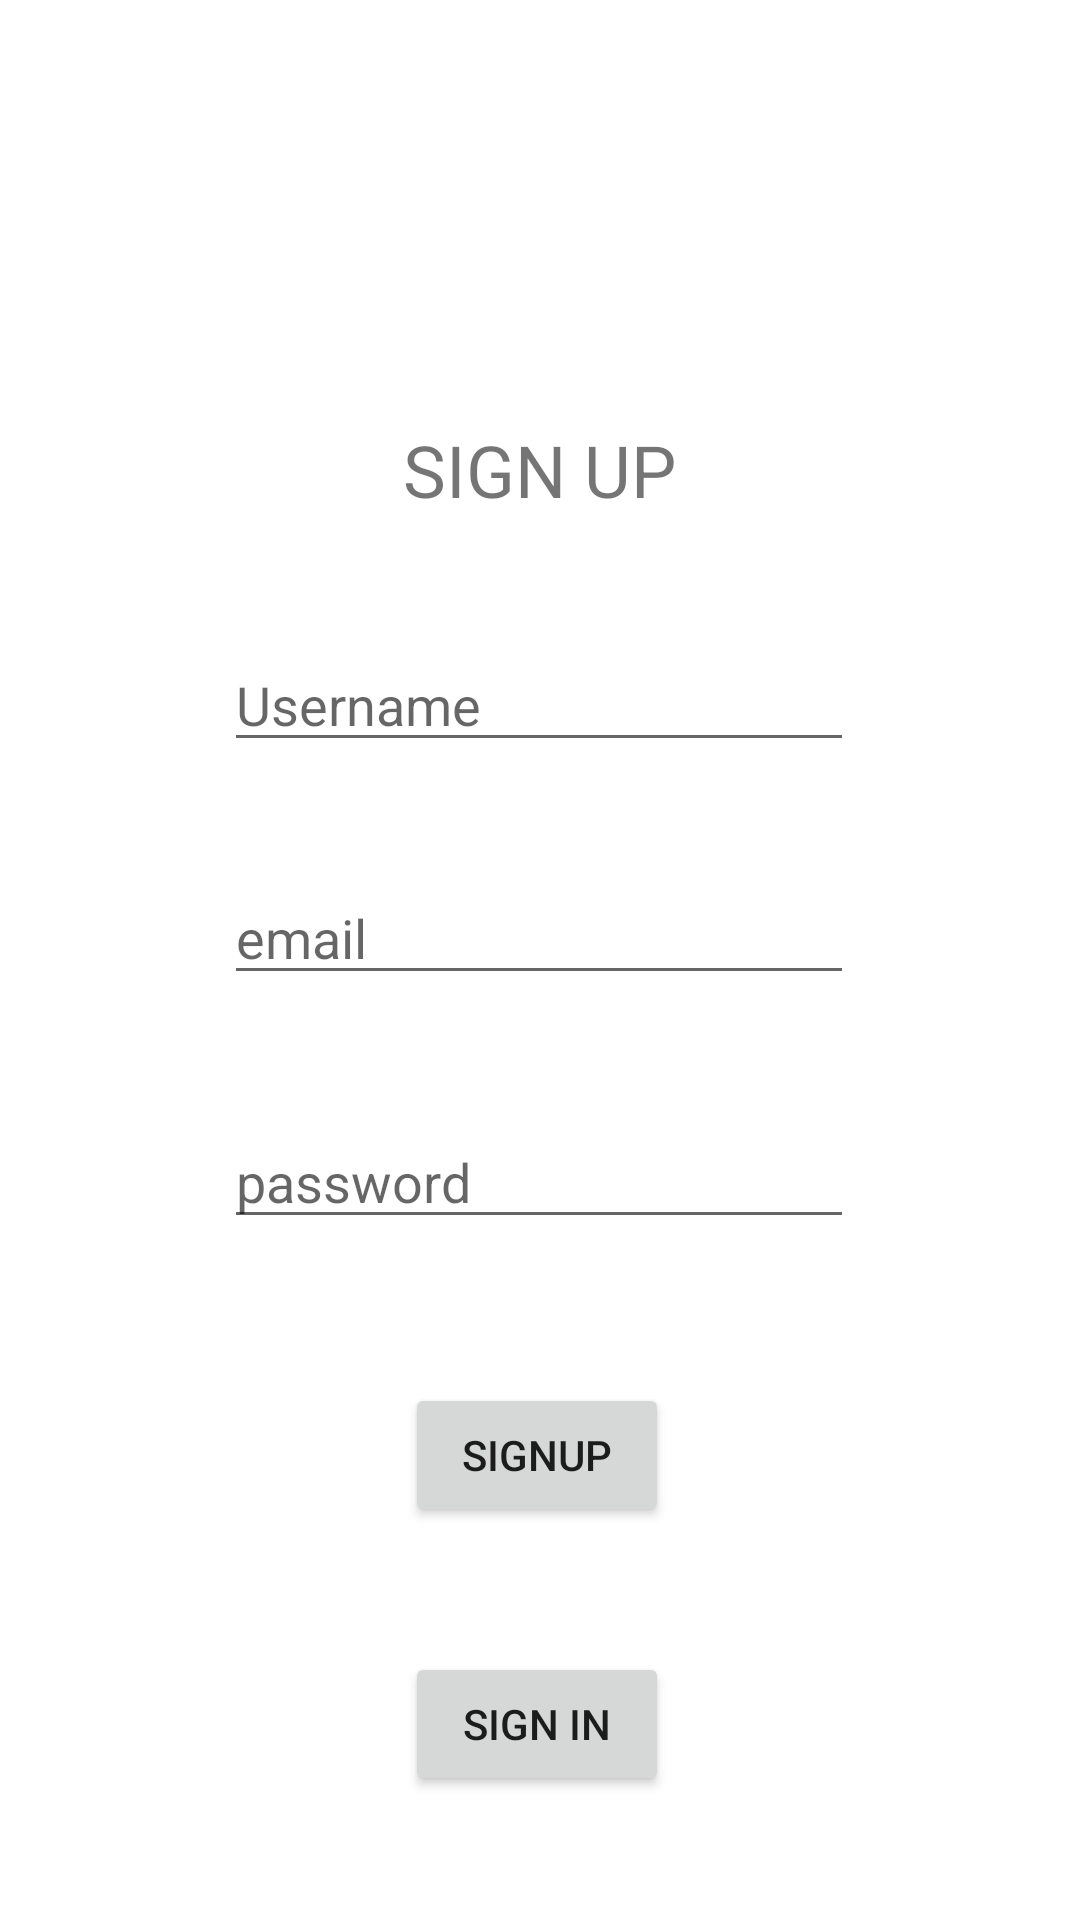

This screen was rendered from an Android layout file. Write that file and the resources it references.
<!-- AndroidManifest.xml: application theme Theme.Monitizing_parking_slot_app -->
<!-- res/layout/activity_signup.xml -->
<?xml version="1.0" encoding="utf-8"?>
<androidx.constraintlayout.widget.ConstraintLayout xmlns:android="http://schemas.android.com/apk/res/android"
    xmlns:app="http://schemas.android.com/apk/res-auto"
    xmlns:tools="http://schemas.android.com/tools"
    android:layout_width="match_parent"
    android:layout_height="match_parent"
    tools:context=".Signup">

    <TextView
        android:id="@+id/textView"
        android:layout_width="wrap_content"
        android:layout_height="wrap_content"
        android:layout_marginBottom="40dp"
        android:text="SIGN UP"
        android:textSize="24sp"
        app:layout_constraintBottom_toTopOf="@+id/name"
        app:layout_constraintEnd_toEndOf="@+id/email"
        app:layout_constraintStart_toStartOf="@+id/email" />

    <EditText
        android:id="@+id/email"
        android:layout_width="wrap_content"
        android:layout_height="wrap_content"
        android:ems="10"
        android:hint="email"
        android:inputType="textEmailAddress"
        app:layout_constraintBottom_toBottomOf="parent"
        app:layout_constraintEnd_toEndOf="parent"
        app:layout_constraintHorizontal_bias="0.497"
        app:layout_constraintStart_toStartOf="parent"
        app:layout_constraintTop_toTopOf="parent"
        app:layout_constraintVertical_bias="0.485" />

    <EditText
        android:id="@+id/password"
        android:layout_width="wrap_content"
        android:layout_height="wrap_content"
        android:layout_marginTop="40dp"
        android:ems="10"
        android:hint="password"
        android:inputType="textPassword"
        app:layout_constraintEnd_toEndOf="@+id/email"
        app:layout_constraintHorizontal_bias="0.0"
        app:layout_constraintStart_toStartOf="@+id/email"
        app:layout_constraintTop_toBottomOf="@+id/email" />

    <Button
        android:id="@+id/signup"
        android:layout_width="wrap_content"
        android:layout_height="wrap_content"
        android:layout_marginTop="48dp"
        android:text="signup"
        app:layout_constraintEnd_toEndOf="@+id/email"
        app:layout_constraintHorizontal_bias="0.495"
        app:layout_constraintStart_toStartOf="@+id/email"
        app:layout_constraintTop_toBottomOf="@+id/password" />

    <EditText
        android:id="@+id/name"
        android:layout_width="wrap_content"
        android:layout_height="wrap_content"
        android:layout_marginTop="188dp"
        android:layout_marginBottom="31dp"
        android:ems="10"
        android:hint="Username"
        android:inputType="textPersonName"
        app:layout_constraintBottom_toTopOf="@+id/email"
        app:layout_constraintEnd_toEndOf="@+id/email"
        app:layout_constraintHorizontal_bias="0.0"
        app:layout_constraintStart_toStartOf="@+id/email"
        app:layout_constraintTop_toTopOf="parent"
        app:layout_constraintVertical_bias="0.826" />

    <Button
        android:id="@+id/gotosignin"
        android:layout_width="wrap_content"
        android:layout_height="wrap_content"
        android:text="sign in"
        app:layout_constraintBottom_toBottomOf="parent"
        app:layout_constraintEnd_toEndOf="@+id/signup"
        app:layout_constraintStart_toStartOf="@+id/signup"
        app:layout_constraintTop_toBottomOf="@+id/signup" />
</androidx.constraintlayout.widget.ConstraintLayout>
<!-- resources referenced by this layout -->
<resources>
  <style name="Theme.Monitizing_parking_slot_app" parent="Theme.MaterialComponents.DayNight.DarkActionBar">
          
          <item name="colorPrimary">@color/purple_500</item>
          <item name="colorPrimaryVariant">@color/purple_700</item>
          <item name="colorOnPrimary">@color/white</item>
          
          <item name="colorSecondary">@color/teal_200</item>
          <item name="colorSecondaryVariant">@color/teal_700</item>
          <item name="colorOnSecondary">@color/black</item>
          
          <item name="android:statusBarColor" tools:targetApi="l">?attr/colorPrimaryVariant</item>
          
      </style>
  <!-- not gathered from this repository: default colours our renderer supplied (Android Studio template values) -->
  <color name="purple_500">#FF6200EE</color>
  <color name="purple_700">#FF3700B3</color>
  <color name="teal_200">#FF03DAC5</color>
  <color name="teal_700">#FF018786</color>
  <color name="black">#FF000000</color>
  <color name="white">#FFFFFFFF</color>
</resources>
